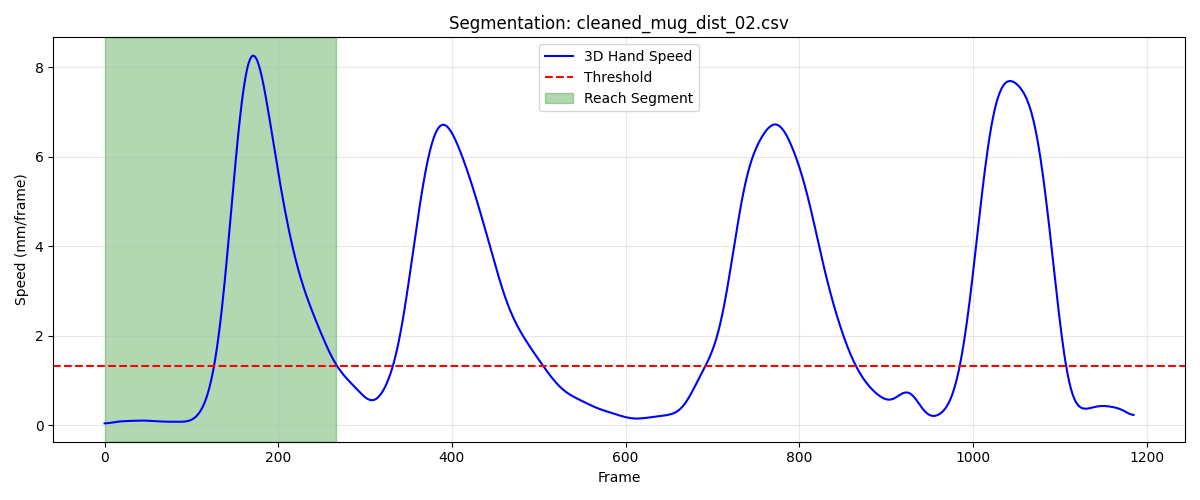

The table this chart was drawn from, first rows:
frame, sub_frame, shoulderr_x, shoulderr_y, shoulderr_z, humr1_x, humr1_y, humr1_z, humr2_x, humr2_y, humr2_z, humr3_x, humr3_y, humr3_z, humr4_x, humr4_y, humr4_z, humr5_x, humr5_y, humr5_z, humr6_x, humr6_y, humr6_z, humr7_x
1, 0, 237.7, -763, 773.8, 252.6, -706.7, 598, 254.4, -695.9, 526.2, 287.6, -744.6, 593.5, 192.8, -691, 579.9, 291.8, -745.9, 535.1, 206.7, -689, 525.1, 236.7
2, 0, 237.6, -763, 773.8, 252.5, -706.7, 598, 254.3, -696, 526.2, 287.5, -744.7, 593.6, 192.8, -691, 580, 291.7, -745.9, 535.2, 206.6, -689.1, 525.2, 236.7
3, 0, 237.6, -763.1, 773.8, 252.5, -706.8, 598, 254.3, -696, 526.2, 287.5, -744.7, 593.6, 192.7, -691.1, 580, 291.7, -746, 535.2, 206.6, -689.1, 525.2, 236.6
4, 0, 237.5, -763.2, 773.9, 252.4, -706.8, 598, 254.2, -696.1, 526.2, 287.4, -744.7, 593.6, 192.6, -691.1, 580, 291.6, -746.0, 535.2, 206.5, -689.2, 525.2, 236.6
5, 0, 237.4, -763.2, 773.9, 252.4, -706.9, 598, 254.2, -696.1, 526.2, 287.4, -744.8, 593.6, 192.6, -691.2, 580, 291.6, -746, 535.2, 206.5, -689.2, 525.2, 236.5
6, 0, 237.4, -763.3, 773.9, 252.3, -706.9, 598.1, 254.1, -696.2, 526.3, 287.3, -744.8, 593.7, 192.5, -691.2, 580, 291.5, -746.1, 535.2, 206.4, -689.3, 525.2, 236.5
7, 0, 237.3, -763.4, 773.9, 252.2, -707.0, 598.1, 254.1, -696.2, 526.3, 287.3, -744.9, 593.7, 192.5, -691.3, 580, 291.5, -746.1, 535.2, 206.3, -689.3, 525.2, 236.4
8, 0, 237.2, -763.4, 773.9, 252.2, -707.1, 598.1, 254, -696.3, 526.3, 287.2, -744.9, 593.7, 192.4, -691.4, 580, 291.4, -746.2, 535.2, 206.3, -689.4, 525.3, 236.4
9, 0, 237.2, -763.5, 774, 252.1, -707.1, 598.1, 254, -696.3, 526.3, 287.2, -745, 593.7, 192.3, -691.4, 580, 291.3, -746.3, 535.2, 206.2, -689.5, 525.3, 236.3
10, 0, 237.1, -763.6, 774, 252.1, -707.2, 598.1, 253.9, -696.4, 526.3, 287.1, -745, 593.8, 192.3, -691.5, 580.1, 291.2, -746.4, 535.2, 206.2, -689.5, 525.3, 236.3
11, 0, 237, -763.7, 774, 252, -707.3, 598.1, 253.9, -696.4, 526.3, 287.1, -745.1, 593.8, 192.2, -691.6, 580.1, 291.1, -746.4, 535.3, 206.1, -689.6, 525.3, 236.2
12, 0, 236.9, -763.7, 774, 251.9, -707.3, 598.1, 253.8, -696.5, 526.4, 287, -745.2, 593.8, 192.1, -691.7, 580.1, 291, -746.5, 535.3, 206.1, -689.7, 525.3, 236.2
13, 0, 236.8, -763.8, 774, 251.9, -707.4, 598.1, 253.8, -696.5, 526.4, 287, -745.2, 593.8, 192.1, -691.7, 580.1, 290.9, -746.6, 535.3, 206, -689.7, 525.3, 236.2
14, 0, 236.8, -763.9, 774, 251.8, -707.5, 598.1, 253.8, -696.6, 526.4, 286.9, -745.3, 593.8, 192, -691.8, 580.1, 290.9, -746.7, 535.3, 205.9, -689.8, 525.3, 236.1
15, 0, 236.7, -764, 774, 251.8, -707.5, 598.2, 253.7, -696.7, 526.4, 286.8, -745.4, 593.8, 191.9, -691.9, 580.1, 290.8, -746.8, 535.3, 205.9, -689.9, 525.3, 236.1
16, 0, 236.6, -764, 774, 251.7, -707.6, 598.2, 253.7, -696.8, 526.4, 286.8, -745.4, 593.8, 191.9, -692, 580.1, 290.7, -746.9, 535.3, 205.8, -690, 525.3, 236.1
17, 0, 236.5, -764.1, 774.1, 251.6, -707.7, 598.2, 253.6, -696.8, 526.4, 286.7, -745.5, 593.9, 191.8, -692.1, 580.1, 290.7, -746.9, 535.3, 205.8, -690.1, 525.3, 236.1
18, 0, 236.5, -764.2, 774.1, 251.6, -707.8, 598.2, 253.6, -696.9, 526.4, 286.6, -745.6, 593.9, 191.8, -692.1, 580.1, 290.6, -747, 535.3, 205.7, -690.2, 525.3, 236
19, 0, 236.4, -764.3, 774.1, 251.5, -707.9, 598.2, 253.5, -697, 526.5, 286.6, -745.7, 593.9, 191.7, -692.2, 580.1, 290.6, -747.1, 535.3, 205.7, -690.2, 525.3, 236
20, 0, 236.3, -764.4, 774.1, 251.5, -707.9, 598.2, 253.4, -697.1, 526.5, 286.5, -745.8, 593.9, 191.6, -692.3, 580.1, 290.6, -747.2, 535.3, 205.6, -690.3, 525.3, 236
21, 0, 236.3, -764.5, 774.1, 251.4, -708, 598.2, 253.4, -697.2, 526.5, 286.5, -745.9, 593.9, 191.6, -692.4, 580.1, 290.5, -747.2, 535.4, 205.6, -690.4, 525.3, 236
22, 0, 236.2, -764.6, 774.1, 251.3, -708.1, 598.2, 253.3, -697.3, 526.5, 286.4, -746, 593.9, 191.5, -692.5, 580.1, 290.5, -747.3, 535.4, 205.5, -690.5, 525.3, 236
23, 0, 236.1, -764.7, 774.1, 251.3, -708.2, 598.2, 253.2, -697.4, 526.5, 286.3, -746, 593.9, 191.5, -692.6, 580.1, 290.5, -747.4, 535.4, 205.5, -690.6, 525.3, 236
24, 0, 236.1, -764.8, 774.1, 251.2, -708.3, 598.2, 253.2, -697.4, 526.5, 286.3, -746.1, 593.9, 191.4, -692.7, 580.1, 290.4, -747.5, 535.4, 205.4, -690.7, 525.3, 235.9
25, 0, 236.0, -764.9, 774.1, 251.2, -708.4, 598.2, 253.1, -697.5, 526.5, 286.2, -746.2, 593.9, 191.3, -692.8, 580.1, 290.4, -747.5, 535.4, 205.3, -690.8, 525.3, 235.9
26, 0, 235.9, -765, 774.1, 251.1, -708.5, 598.2, 253.1, -697.6, 526.5, 286.2, -746.3, 593.9, 191.3, -692.9, 580.1, 290.3, -747.6, 535.4, 205.3, -690.9, 525.3, 235.9
27, 0, 235.9, -765.1, 774.1, 251, -708.6, 598.3, 253, -697.7, 526.5, 286.1, -746.4, 593.9, 191.2, -693, 580.1, 290.2, -747.7, 535.4, 205.2, -691, 525.3, 235.8
28, 0, 235.8, -765.2, 774.1, 251, -708.7, 598.3, 252.9, -697.8, 526.5, 286.1, -746.5, 593.9, 191.2, -693.1, 580.2, 290.1, -747.9, 535.4, 205.2, -691.1, 525.3, 235.8
29, 0, 235.8, -765.3, 774, 250.9, -708.8, 598.3, 252.9, -697.9, 526.5, 286.1, -746.5, 593.9, 191.1, -693.2, 580.2, 290, -748, 535.4, 205.1, -691.1, 525.3, 235.7
30, 0, 235.7, -765.5, 774, 250.9, -708.9, 598.3, 252.8, -698, 526.5, 286, -746.6, 593.9, 191.1, -693.3, 580.2, 289.9, -748.1, 535.4, 205, -691.2, 525.3, 235.7
31, 0, 235.7, -765.6, 774, 250.8, -709, 598.3, 252.8, -698, 526.5, 286, -746.7, 593.9, 191, -693.4, 580.2, 289.9, -748.2, 535.4, 205, -691.3, 525.4, 235.6
32, 0, 235.7, -765.7, 774, 250.8, -709.1, 598.3, 252.7, -698.1, 526.5, 285.9, -746.8, 593.9, 190.9, -693.5, 580.2, 289.8, -748.3, 535.3, 204.9, -691.4, 525.4, 235.6
33, 0, 235.6, -765.9, 774, 250.7, -709.2, 598.3, 252.7, -698.2, 526.5, 285.9, -746.9, 593.9, 190.9, -693.6, 580.2, 289.7, -748.4, 535.3, 204.9, -691.5, 525.4, 235.5
34, 0, 235.6, -766, 774, 250.7, -709.3, 598.3, 252.6, -698.3, 526.5, 285.8, -747, 593.9, 190.8, -693.7, 580.2, 289.7, -748.5, 535.3, 204.8, -691.6, 525.4, 235.4
35, 0, 235.5, -766.2, 774, 250.6, -709.4, 598.3, 252.5, -698.4, 526.5, 285.8, -747.1, 593.9, 190.8, -693.8, 580.2, 289.6, -748.6, 535.3, 204.8, -691.7, 525.4, 235.4
36, 0, 235.5, -766.3, 774, 250.5, -709.5, 598.3, 252.5, -698.5, 526.5, 285.7, -747.2, 593.9, 190.7, -693.9, 580.2, 289.6, -748.7, 535.3, 204.7, -691.8, 525.4, 235.3
37, 0, 235.5, -766.5, 774, 250.5, -709.6, 598.3, 252.4, -698.6, 526.5, 285.7, -747.3, 593.9, 190.7, -694, 580.2, 289.5, -748.8, 535.3, 204.6, -691.9, 525.4, 235.2
38, 0, 235.4, -766.6, 773.9, 250.4, -709.7, 598.3, 252.4, -698.7, 526.5, 285.6, -747.4, 593.9, 190.6, -694.1, 580.2, 289.4, -748.9, 535.3, 204.6, -692, 525.4, 235.2
39, 0, 235.4, -766.8, 773.9, 250.4, -709.8, 598.3, 252.3, -698.8, 526.5, 285.6, -747.6, 593.8, 190.5, -694.3, 580.2, 289.3, -749, 535.3, 204.5, -692.1, 525.4, 235.1
40, 0, 235.4, -766.9, 773.9, 250.3, -709.9, 598.3, 252.3, -698.9, 526.5, 285.5, -747.7, 593.8, 190.5, -694.4, 580.2, 289.3, -749.1, 535.3, 204.5, -692.2, 525.4, 235.1
41, 0, 235.3, -767, 773.9, 250.3, -710.1, 598.3, 252.2, -699.0, 526.5, 285.4, -747.8, 593.8, 190.4, -694.5, 580.2, 289.2, -749.2, 535.3, 204.4, -692.3, 525.4, 235
42, 0, 235.3, -767.2, 773.9, 250.2, -710.2, 598.2, 252.1, -699.1, 526.5, 285.4, -747.9, 593.8, 190.4, -694.6, 580.2, 289, -749.3, 535.3, 204.3, -692.4, 525.4, 234.9
43, 0, 235.3, -767.3, 773.9, 250.1, -710.3, 598.2, 252.1, -699.2, 526.5, 285.3, -748, 593.8, 190.3, -694.7, 580.2, 288.9, -749.5, 535.3, 204.3, -692.5, 525.4, 234.9
44, 0, 235.3, -767.4, 773.8, 250.1, -710.4, 598.2, 252, -699.3, 526.5, 285.3, -748.1, 593.8, 190.2, -694.8, 580.2, 288.8, -749.6, 535.2, 204.2, -692.6, 525.4, 234.8
45, 0, 235.2, -767.6, 773.8, 250, -710.5, 598.2, 251.9, -699.4, 526.5, 285.2, -748.2, 593.8, 190.2, -694.9, 580.3, 288.7, -749.7, 535.2, 204.1, -692.7, 525.4, 234.7
46, 0, 235.2, -767.7, 773.8, 249.9, -710.6, 598.2, 251.8, -699.5, 526.5, 285.1, -748.3, 593.7, 190.1, -695, 580.3, 288.6, -749.8, 535.2, 204, -692.8, 525.4, 234.7
47, 0, 235.2, -767.8, 773.8, 249.9, -710.7, 598.2, 251.8, -699.6, 526.5, 285.1, -748.4, 593.7, 190, -695.1, 580.3, 288.5, -749.9, 535.2, 204, -692.9, 525.4, 234.6
48, 0, 235.1, -768, 773.8, 249.8, -710.8, 598.2, 251.7, -699.7, 526.5, 285, -748.5, 593.7, 190, -695.2, 580.3, 288.4, -750, 535.2, 203.9, -693, 525.4, 234.5
49, 0, 235.1, -768.1, 773.8, 249.7, -710.9, 598.2, 251.6, -699.8, 526.5, 285, -748.6, 593.7, 189.9, -695.3, 580.3, 288.3, -750.1, 535.2, 203.8, -693.2, 525.5, 234.4
50, 0, 235.1, -768.2, 773.8, 249.7, -711, 598.3, 251.5, -699.9, 526.5, 284.9, -748.7, 593.7, 189.9, -695.4, 580.3, 288.2, -750.2, 535.2, 203.7, -693.3, 525.5, 234.3
51, 0, 235, -768.4, 773.8, 249.6, -711.1, 598.3, 251.5, -700, 526.5, 284.9, -748.8, 593.7, 189.8, -695.5, 580.3, 288.2, -750.3, 535.2, 203.7, -693.4, 525.5, 234.2
52, 0, 235, -768.5, 773.8, 249.6, -711.2, 598.3, 251.4, -700.1, 526.5, 284.9, -748.9, 593.7, 189.7, -695.6, 580.3, 288.1, -750.4, 535.2, 203.6, -693.5, 525.5, 234.2
53, 0, 235, -768.7, 773.8, 249.5, -711.4, 598.3, 251.4, -700.2, 526.6, 284.8, -749, 593.7, 189.7, -695.7, 580.4, 288, -750.6, 535.2, 203.5, -693.6, 525.5, 234.1
54, 0, 234.9, -768.8, 773.8, 249.5, -711.5, 598.3, 251.3, -700.3, 526.6, 284.8, -749.1, 593.7, 189.6, -695.8, 580.4, 287.9, -750.7, 535.2, 203.5, -693.7, 525.5, 234
55, 0, 234.9, -768.9, 773.8, 249.4, -711.6, 598.3, 251.3, -700.4, 526.6, 284.7, -749.2, 593.7, 189.6, -695.9, 580.4, 287.9, -750.8, 535.2, 203.4, -693.8, 525.6, 233.9
56, 0, 234.9, -769.1, 773.8, 249.4, -711.7, 598.3, 251.2, -700.6, 526.6, 284.7, -749.4, 593.8, 189.5, -696.1, 580.4, 287.8, -750.9, 535.2, 203.4, -693.9, 525.6, 233.8
57, 0, 234.8, -769.2, 773.8, 249.3, -711.9, 598.3, 251.2, -700.7, 526.6, 284.6, -749.5, 593.8, 189.5, -696.2, 580.4, 287.8, -751, 535.2, 203.3, -694, 525.6, 233.8
58, 0, 234.8, -769.4, 773.8, 249.3, -712, 598.4, 251.1, -700.8, 526.6, 284.6, -749.6, 593.8, 189.5, -696.3, 580.4, 287.7, -751.2, 535.3, 203.3, -694.1, 525.6, 233.7
59, 0, 234.8, -769.5, 773.8, 249.2, -712.1, 598.4, 251.1, -700.9, 526.7, 284.6, -749.8, 593.8, 189.4, -696.4, 580.4, 287.7, -751.3, 535.3, 203.3, -694.3, 525.6, 233.6
60, 0, 234.7, -769.7, 773.8, 249.2, -712.3, 598.4, 251.1, -701, 526.7, 284.5, -749.9, 593.8, 189.4, -696.6, 580.5, 287.6, -751.4, 535.3, 203.2, -694.4, 525.7, 233.6
... 208 more rows
